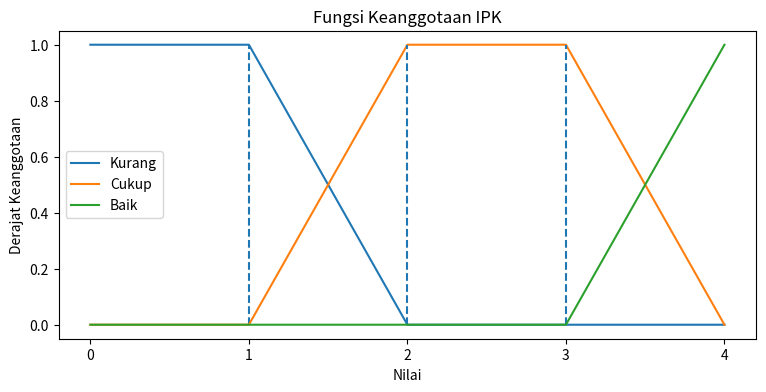
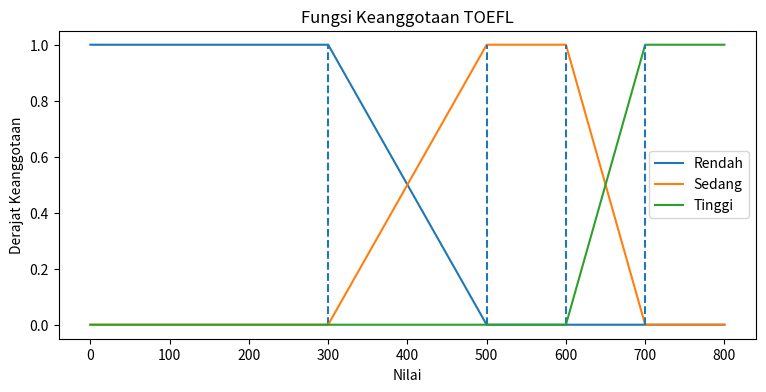
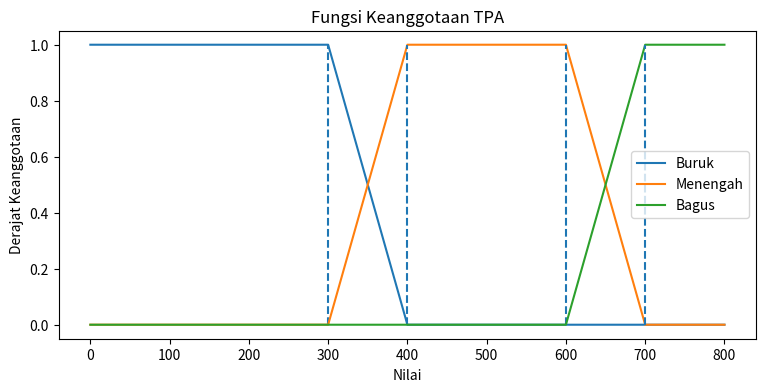

Write Python code to recreate these figures, in order. (Note: this script raises an exception after producing the figures.)
import numpy as np
import matplotlib.pyplot as plt

def representasi_linear_turun(x, start, end):
    return np.piecewise(x, [x <= start, (x > start) & (x < end), x >= end], [1, lambda x: (end - x) / (end - start), 0])

def representasi_linear_naik(x, start, end):
    return np.piecewise(x, [x <= start, (x > start) & (x < end), x >= end], [0, lambda x: (x - start) / (end - start), 1])

def representasi_segitiga(x, start, mid, end):
    return np.piecewise(x, [(x >= start) & (x < mid), x == mid, (x > mid) & (x <= end)], [lambda x: (x - start) / (mid - start), 1, lambda x: (end - x) / (end - mid)])

def representasi_trapesium(x, start, mid_left, mid_right, end):
    return np.piecewise(x, [(x >= start) & (x < mid_left), (x >= mid_left) & (x <= mid_right), (x > mid_right) & (x <= end)], [lambda x: (x - start) / (mid_left - start), 1, lambda x: (end - x) / (end - mid_right)])

def print_header(text, width=30, char='-'):
    centered_text = text.center(width)
    horizontal_line = char * width
    print(horizontal_line)
    print(centered_text)
    print(horizontal_line)

def fungsi_keanggotaan_ipk(x):
    kurang = representasi_linear_turun(x, 1, 2)
    cukup = representasi_trapesium(x, 1, 2, 3, 3.5)
    baik = representasi_linear_naik(x, 3, 3.5)
    return [kurang, cukup, baik]

def fungsi_keanggotaan_toefl(x):
    rendah = representasi_linear_turun(x, 350, 450)
    sedang = representasi_trapesium(x, 350, 450, 600, 700)
    tinggi = representasi_linear_naik(x, 600, 700)
    return [rendah, sedang, tinggi]

def fungsi_keanggotaan_tpa(x):
    buruk = representasi_linear_turun(x, 300, 400)
    menengah = representasi_trapesium(x, 300, 400, 600, 700)
    bagus = representasi_linear_naik(x, 600, 700)
    return [buruk, menengah, bagus]

def plot_membership_functions(x, y, labels, title):
    plt.figure(figsize=(9, 4))
    plt.xticks(x)
    for i in range(len(y)):
        plt.plot(x, y[i], label=labels[i])
        differences = np.diff(y[i])

        turning_point_indices = np.where(np.diff(np.sign(differences)))[0] + 1
        turning_point_indices = turning_point_indices[y[i][turning_point_indices] == 1]

        for j in turning_point_indices:
            plt.vlines(x[j], 0, y[i][j], linestyle="dashed")

    plt.title(title)
    plt.xlabel("Nilai")
    plt.ylabel("Derajat Keanggotaan")
    plt.legend()
    plt.show()

x_ipk = np.arange(0, 5, 1, dtype=float)
x_toefl = np.arange(0, 900, 100, dtype=float)
x_tpa = np.arange(0, 900, 100, dtype=float)

y_ipk = fungsi_keanggotaan_ipk(x_ipk)
y_toefl = fungsi_keanggotaan_toefl(x_toefl)
y_tpa = fungsi_keanggotaan_tpa(x_tpa)

plot_membership_functions(x_ipk, y_ipk, ["Kurang", "Cukup", "Baik"], "Fungsi Keanggotaan IPK")
plot_membership_functions(x_toefl, y_toefl, ["Rendah", "Sedang", "Tinggi"], "Fungsi Keanggotaan TOEFL")
plot_membership_functions(x_tpa, y_tpa, ["Buruk", "Menengah", "Bagus"], "Fungsi Keanggotaan TPA")


def fuzzifikasi (ipk, toefl, tpa):
    kurang, cukup, baik = fungsi_keanggotaan_ipk(ipk)
    rendah, sedang, tinggi = fungsi_keanggotaan_toefl(toefl)
    buruk, menengah, bagus = fungsi_keanggotaan_tpa(tpa)

    nilai_keanggotaan_ipk = {
        'Kurang' : kurang,
        'Cukup' : cukup,
        'Baik' : baik
    }

    nilai_keanggotaan_toefl = {
        'Rendah' : rendah,
        'Sedang' : sedang,
        'Tinggi' : tinggi
    }

    nilai_keanggotaan_tpa = {
        'Buruk' : buruk,
        'Menengah' : menengah,
        'Bagus' : bagus
    }

    nilai_keanggotaan_ipk_not_zero = {key: value for key, value in nilai_keanggotaan_ipk.items() if not np.all(value == 0)}
    nilai_keanggotaan_toefl_not_zero = {key: value for key, value in nilai_keanggotaan_toefl.items() if not np.all(value == 0)}
    nilai_keanggotaan_tpa_not_zero = {key: value for key, value in nilai_keanggotaan_tpa.items() if not np.all(value == 0)}

    return nilai_keanggotaan_ipk_not_zero, nilai_keanggotaan_toefl_not_zero, nilai_keanggotaan_tpa_not_zero

input_ipk = float(input("Masukkan skor IPK (0 - 4): "))
input_toefl = float(input("Masukkan skor TOEFL (0 - 800): "))
input_tpa = float(input("Masukkan skor TPA (0 - 800): "))

nilai_keanggotaan_ipk, nilai_keanggotaan_toefl, nilai_keanggotaan_tpa = fuzzifikasi(input_ipk, input_toefl, input_tpa)

print_header("Hasil Fuzzifikasi")
print("Nilai Fuzzy IPK")
for kategori, nilai in nilai_keanggotaan_ipk.items():
    print(f'- {kategori}: {nilai:.2f}')

print("------------------------------")
print("Nilai Fuzzy TOEFL")
for kategori, nilai in nilai_keanggotaan_toefl.items():
    print(f'- {kategori}: {nilai:.2f}')

print("------------------------------")
print("Nilai Fuzzy TPA")
for kategori, nilai in nilai_keanggotaan_tpa.items():
    print(f'- {kategori}: {nilai:.2f}')


import numpy as np
import pandas as pd
from IPython.display import display

def print_header(title, width):
    print(f"{title.center(width, '-')}")

def generate_tabel_inferensi():
    tabel = []
    rules = {
        'Kurang': {
            'Rendah': {
                'Buruk': 'Tidak Layak',
                'Menengah': 'Kurang Layak',
                'Bagus': 'Kurang Layak'
            },
            'Sedang': {
                'Buruk': 'Kurang Layak',
                'Menengah': 'Kurang Layak',
                'Bagus': 'Layak'
            },
            'Tinggi': {
                'Buruk': 'Kurang Layak',
                'Menengah': 'Layak',
                'Bagus': 'Layak'
            }
        },
        'Cukup': {
            'Rendah': {
                'Buruk': 'Kurang Layak',
                'Menengah': 'Layak',
                'Bagus': 'Layak'
            },
            'Sedang': {
                'Buruk': 'Layak',
                'Menengah': 'Layak',
                'Bagus': 'Sangat Layak'
            },
            'Tinggi': {
                'Buruk': 'Layak',
                'Menengah': 'Sangat Layak',
                'Bagus': 'Sangat Layak'
            }
        },
        'Baik': {
            'Rendah': {
                'Buruk': 'Layak',
                'Menengah': 'Layak',
                'Bagus': 'Sangat Layak'
            },
            'Sedang': {
                'Buruk': 'Layak',
                'Menengah': 'Sangat Layak',
                'Bagus': 'Sangat Layak'
            },
            'Tinggi': {
                'Buruk': 'Sangat Layak',
                'Menengah': 'Sangat Layak',
                'Bagus': 'Sangat Layak'
            }
        }
    }

    for ipk, toefl_dict in rules.items():
        for toefl, tpa_dict in toefl_dict.items():
            for tpa, keputusan in tpa_dict.items():
                tabel.append([ipk, toefl, tpa, keputusan])

    tabel_df = pd.DataFrame(tabel, columns=['IPK', 'TOEFL', 'TPA', 'Keputusan'])
    print("Tabel Aturan Inferensi:")
    print(tabel_df.to_string(index=False))


def inferensi(ipk, toefl, tpa):
    rules = {
        'Kurang': {
            'Rendah': {
                'Buruk': 'Tidak Layak',
                'Menengah': 'Kurang Layak',
                'Bagus': 'Kurang Layak'
            },
            'Sedang': {
                'Buruk': 'Kurang Layak',
                'Menengah': 'Kurang Layak',
                'Bagus': 'Layak'
            },
            'Tinggi': {
                'Buruk': 'Kurang Layak',
                'Menengah': 'Layak',
                'Bagus': 'Layak'
            }
        },
        'Cukup': {
            'Rendah': {
                'Buruk': 'Kurang Layak',
                'Menengah': 'Layak',
                'Bagus': 'Layak'
            },
            'Sedang': {
                'Buruk': 'Layak',
                'Menengah': 'Layak',
                'Bagus': 'Sangat Layak'
            },
            'Tinggi': {
                'Buruk': 'Layak',
                'Menengah': 'Sangat Layak',
                'Bagus': 'Sangat Layak'
            }
        },
        'Baik': {
            'Rendah': {
                'Buruk': 'Layak',
                'Menengah': 'Layak',
                'Bagus': 'Sangat Layak'
            },
            'Sedang': {
                'Buruk': 'Layak',
                'Menengah': 'Sangat Layak',
                'Bagus': 'Sangat Layak'
            },
            'Tinggi': {
                'Buruk': 'Sangat Layak',
                'Menengah': 'Sangat Layak',
                'Bagus': 'Sangat Layak'
            }
        }
    }

    rules_digunakan = {}

    print_header("Rules yang digunakan dan implikasi MIN", width=45)
    for kategori_ipk, nilai_ipk in ipk.items():
        for kategori_toefl, nilai_toefl in toefl.items():
            for kategori_tpa, nilai_tpa in tpa.items():
                kelayakan = rules[kategori_ipk][kategori_toefl][kategori_tpa]
                if kelayakan not in rules_digunakan:
                    rules_digunakan[kelayakan] = []
                implikasi_min = np.round(np.fmin(nilai_ipk, np.fmin(nilai_toefl, nilai_tpa)), 3)
                rules_digunakan[kelayakan].append(implikasi_min)
                print(f'\u03BC{kategori_ipk}({nilai_ipk:.2f}) ∨ \u03BC{kategori_toefl}({nilai_toefl:.2f}) ∨ \u03BC{kategori_tpa}({nilai_tpa:.2f}) = \u03BC{kelayakan}({implikasi_min})')

    return rules_digunakan

print("\n")
generate_tabel_inferensi()
print("\n")
implikasi_min = inferensi(nilai_keanggotaan_ipk, nilai_keanggotaan_toefl, nilai_keanggotaan_tpa)

implikasi_max = {}
print_header("Implikasi MAX", width=35)
for kelayakan, nilai in implikasi_min.items():
    implikasi_max[kelayakan] = np.max(nilai)
    print(f'\u03BC{kelayakan} = MAX{nilai} = {np.max(nilai)}')


import numpy as np
import matplotlib.pyplot as plt
import pandas as pd
from IPython.display import display

def representasi_linear_turun(x, start, end):
    return np.piecewise(x, [x <= start, (x > start) & (x < end), x >= end], [1, lambda x: (end - x) / (end - start), 0])

def representasi_linear_naik(x, start, end):
    return np.piecewise(x, [x <= start, (x > start) & (x < end), x >= end], [0, lambda x: (x - start) / (end - start), 1])

def representasi_trapesium(x, start, mid_left, mid_right, end):
    return np.piecewise(x, [(x >= start) & (x < mid_left), (x >= mid_left) & (x <= mid_right), (x > mid_right) & (x <= end)],
                        [lambda x: (x - start) / (mid_left - start), 1, lambda x: (end - x) / (end - mid_right)])

def fungsi_keanggotaan_kelayakan(x):
    tidak_layak = representasi_linear_turun(x, 20, 40)
    kurang_layak = representasi_trapesium(x, 20, 40, 60, 80)
    layak = representasi_trapesium(x, 60, 80, 90, 100)
    sangat_layak = representasi_linear_naik(x, 90, 100)
    return tidak_layak, kurang_layak, layak, sangat_layak

def plot_membership_functions(x, y, labels, title):
    plt.figure(figsize=(9, 4))
    for i in range(len(y)):
        plt.plot(x, y[i], label=labels[i])
    plt.title(title)
    plt.xlabel("Nilai")
    plt.ylabel("Derajat Keanggotaan")
    plt.legend()
    plt.grid(True)
    plt.show()

def deffuzifikasi(x, y, implikasi, x_sampel):
    tidak_layak, kurang_layak, layak, sangat_layak = y
    nilai_keanggotaan_kelayakan = {
        'Tidak Layak': tidak_layak,
        'Kurang Layak': kurang_layak,
        'Layak': layak,
        'Sangat Layak': sangat_layak
    }

    plt.figure(figsize=(9, 4))
    for kelayakan, nilai in nilai_keanggotaan_kelayakan.items():
        plt.plot(x, nilai, label=kelayakan)

    y_union = np.maximum.reduce([np.clip(nilai_keanggotaan_kelayakan[k], 0, v) for k, v in implikasi.items()])
    y_sampel = y_union[np.isin(np.round(x, 1), x_sampel)]

    plt.scatter(x_sampel, y_sampel, color='red', marker='o', label='Sampel')
    plt.fill_between(x, y_union, alpha=0.3, color='gray', hatch='//')
    plt.title("Tingkat Kelayakan")
    plt.xlabel("Nilai Kelayakan")
    plt.ylabel("Derajat Keanggotaan")
    plt.legend()
    plt.grid(True)
    plt.show()

    return np.sum(x_sampel * y_sampel) / np.sum(y_sampel)

x_kelayakan = np.arange(0, 101, 0.1)
y_kelayakan = fungsi_keanggotaan_kelayakan(x_kelayakan)

plot_membership_functions(x_kelayakan, y_kelayakan, ["Tidak Layak", "Kurang Layak", "Layak", "Sangat Layak"], "Fungsi Keanggotaan Kelayakan")

titik_sampel = [25, 30, 35, 40, 45, 50, 55, 60, 65, 70]

hasil_akhir = deffuzifikasi(x_kelayakan, y_kelayakan, implikasi_max, titik_sampel)
print(f"Hasil Akhir Defuzzifikasi: {hasil_akhir:.2f}")


import numpy as np
import matplotlib.pyplot as plt

def representasi_linear_turun(x, start, end):
    return np.piecewise(x, [x <= start, (x > start) & (x < end), x >= end], [1, lambda x: (end - x) / (end - start), 0])

def representasi_linear_naik(x, start, end):
    return np.piecewise(x, [x <= start, (x > start) & (x < end), x >= end], [0, lambda x: (x - start) / (end - start), 1])

def representasi_trapesium(x, start, mid_left, mid_right, end):
    return np.piecewise(x, [(x >= start) & (x < mid_left), (x >= mid_left) & (x <= mid_right), (x > mid_right) & (x <= end)],
                        [lambda x: (x - start) / (mid_left - start), 1, lambda x: (end - x) / (end - mid_right)])

def fungsi_keanggotaan_kelayakan(x):
    tidak_layak = representasi_linear_turun(x, 20, 40)
    kurang_layak = representasi_trapesium(x, 20, 40, 60, 80)
    layak = representasi_trapesium(x, 60, 80, 90, 100)
    sangat_layak = representasi_linear_naik(x, 90, 100)
    return tidak_layak, kurang_layak, layak, sangat_layak

def sugeno(x, y, implikasi, x_sampel):
    tidak_layak, kurang_layak, layak, sangat_layak = y
    nilai_keanggotaan_kelayakan = {
        'Tidak Layak': tidak_layak,
        'Kurang Layak': kurang_layak,
        'Layak': layak,
        'Sangat Layak': sangat_layak
    }
    colors = ['#448dc0', '#ff9436', '#4fb04f', '#b04fc0']
    plt.figure(figsize=(9, 4))

    y_union = np.maximum.reduce([np.clip(nilai_keanggotaan_kelayakan[k], 0, nilai) for k, nilai in implikasi.items()])
    y_sampel = y_union[np.isin(np.round(x, 1), x_sampel)]

    plt.vlines(x_sampel, 0, 1, linestyle="dashed", color='black', alpha=0.3)
    for i, x_val in enumerate(x_sampel):
        color = colors[i % len(colors)]
        plt.vlines(x_val, 0, y_sampel[i], linestyle="solid", color=color)
    plt.hlines(y_sampel, min(x), x_sampel, linestyle="dashed", color='black', alpha=0.3)
    plt.scatter(x_sampel, y_sampel, color='red', marker='o', label='Sampel')

    plt.fill_between(x, y_union, alpha=0.3, color='gray', hatch='//')
    plt.title("Tingkat Kelayakan")
    plt.xlabel("Nilai Kelayakan")
    plt.ylabel("Derajat Keanggotaan")
    plt.grid(True)
    plt.show()

    print(f"{np.sum(x_sampel * y_sampel):.2f} / {np.sum(y_sampel):.2f}")
    return np.sum(x_sampel * y_sampel) / np.sum(y_sampel)

def sampel(implikasi_max):
    sampel = []
    range_fungsi_linguistik = {
        'Tidak Layak': [30],
        'Kurang Layak': [45, 55],
        'Layak': [60],
        'Sangat Layak': [70]
    }
    for nama_fungsi in implikasi_max.keys():
        if nama_fungsi == 'Kurang Layak':
            sampel.append(int((range_fungsi_linguistik[nama_fungsi][0] + range_fungsi_linguistik[nama_fungsi][1]) / 2))
        else:
            sampel.append(range_fungsi_linguistik[nama_fungsi][0])

    sampel.sort()
    return sampel

x_kelayakan = np.arange(0, 101, 0.1)
y_kelayakan = fungsi_keanggotaan_kelayakan(x_kelayakan)

titik_sampel = sampel(implikasi_max)
hasil_akhir = sugeno(x_kelayakan, y_kelayakan, implikasi_max, titik_sampel)

print(f"Hasil Akhir Sugeno: {hasil_akhir:.2f}")
